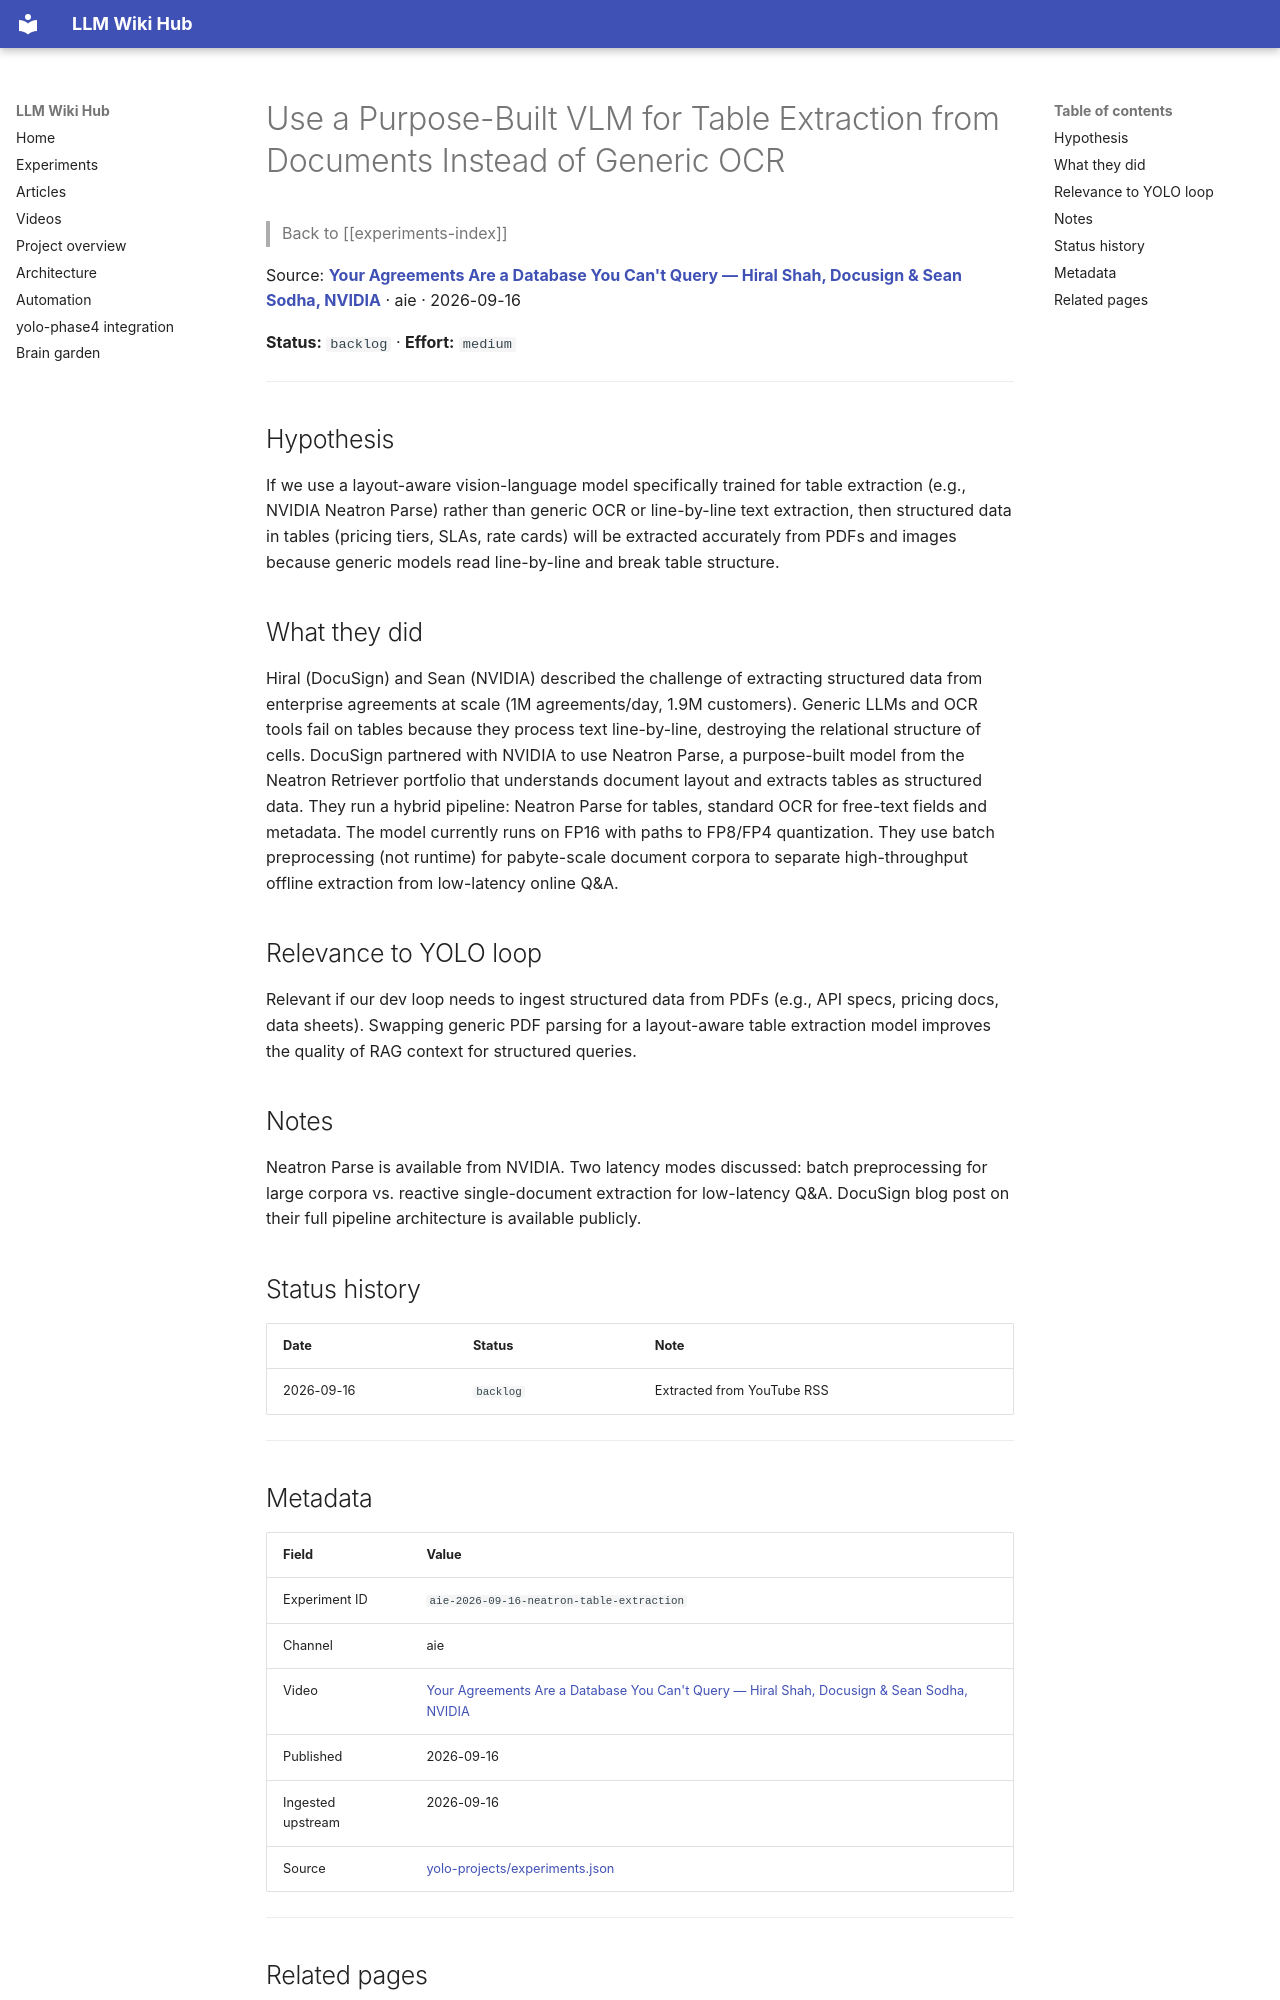

repository: Anguijm/llm-wiki-hub · page: experiments/aie-2026-09-16-neatron-table-extraction/index.html · generator: mkdocs

# Use a Purpose-Built VLM for Table Extraction from Documents Instead of Generic OCR

> Back to [[experiments-index]]

Source: **[Your Agreements Are a Database You Can't Query — Hiral Shah, Docusign & Sean Sodha, NVIDIA](https://www.youtube.com/watch?v=_gvamfT8H-w)** · aie · 2026-09-16

**Status:** `backlog` · **Effort:** `medium`

---

## Hypothesis

If we use a layout-aware vision-language model specifically trained for table extraction (e.g., NVIDIA Neatron Parse) rather than generic OCR or line-by-line text extraction, then structured data in tables (pricing tiers, SLAs, rate cards) will be extracted accurately from PDFs and images because generic models read line-by-line and break table structure.

## What they did

Hiral (DocuSign) and Sean (NVIDIA) described the challenge of extracting structured data from enterprise agreements at scale (1M agreements/day, 1.9M customers). Generic LLMs and OCR tools fail on tables because they process text line-by-line, destroying the relational structure of cells. DocuSign partnered with NVIDIA to use Neatron Parse, a purpose-built model from the Neatron Retriever portfolio that understands document layout and extracts tables as structured data. They run a hybrid pipeline: Neatron Parse for tables, standard OCR for free-text fields and metadata. The model currently runs on FP16 with paths to FP8/FP4 quantization. They use batch preprocessing (not runtime) for pabyte-scale document corpora to separate high-throughput offline extraction from low-latency online Q&A.

## Relevance to YOLO loop

Relevant if our dev loop needs to ingest structured data from PDFs (e.g., API specs, pricing docs, data sheets). Swapping generic PDF parsing for a layout-aware table extraction model improves the quality of RAG context for structured queries.

## Notes

Neatron Parse is available from NVIDIA. Two latency modes discussed: batch preprocessing for large corpora vs. reactive single-document extraction for low-latency Q&A. DocuSign blog post on their full pipeline architecture is available publicly.

## Status history

| Date | Status | Note |
|---|---|---|
| 2026-09-16 | `backlog` | Extracted from YouTube RSS |

---
